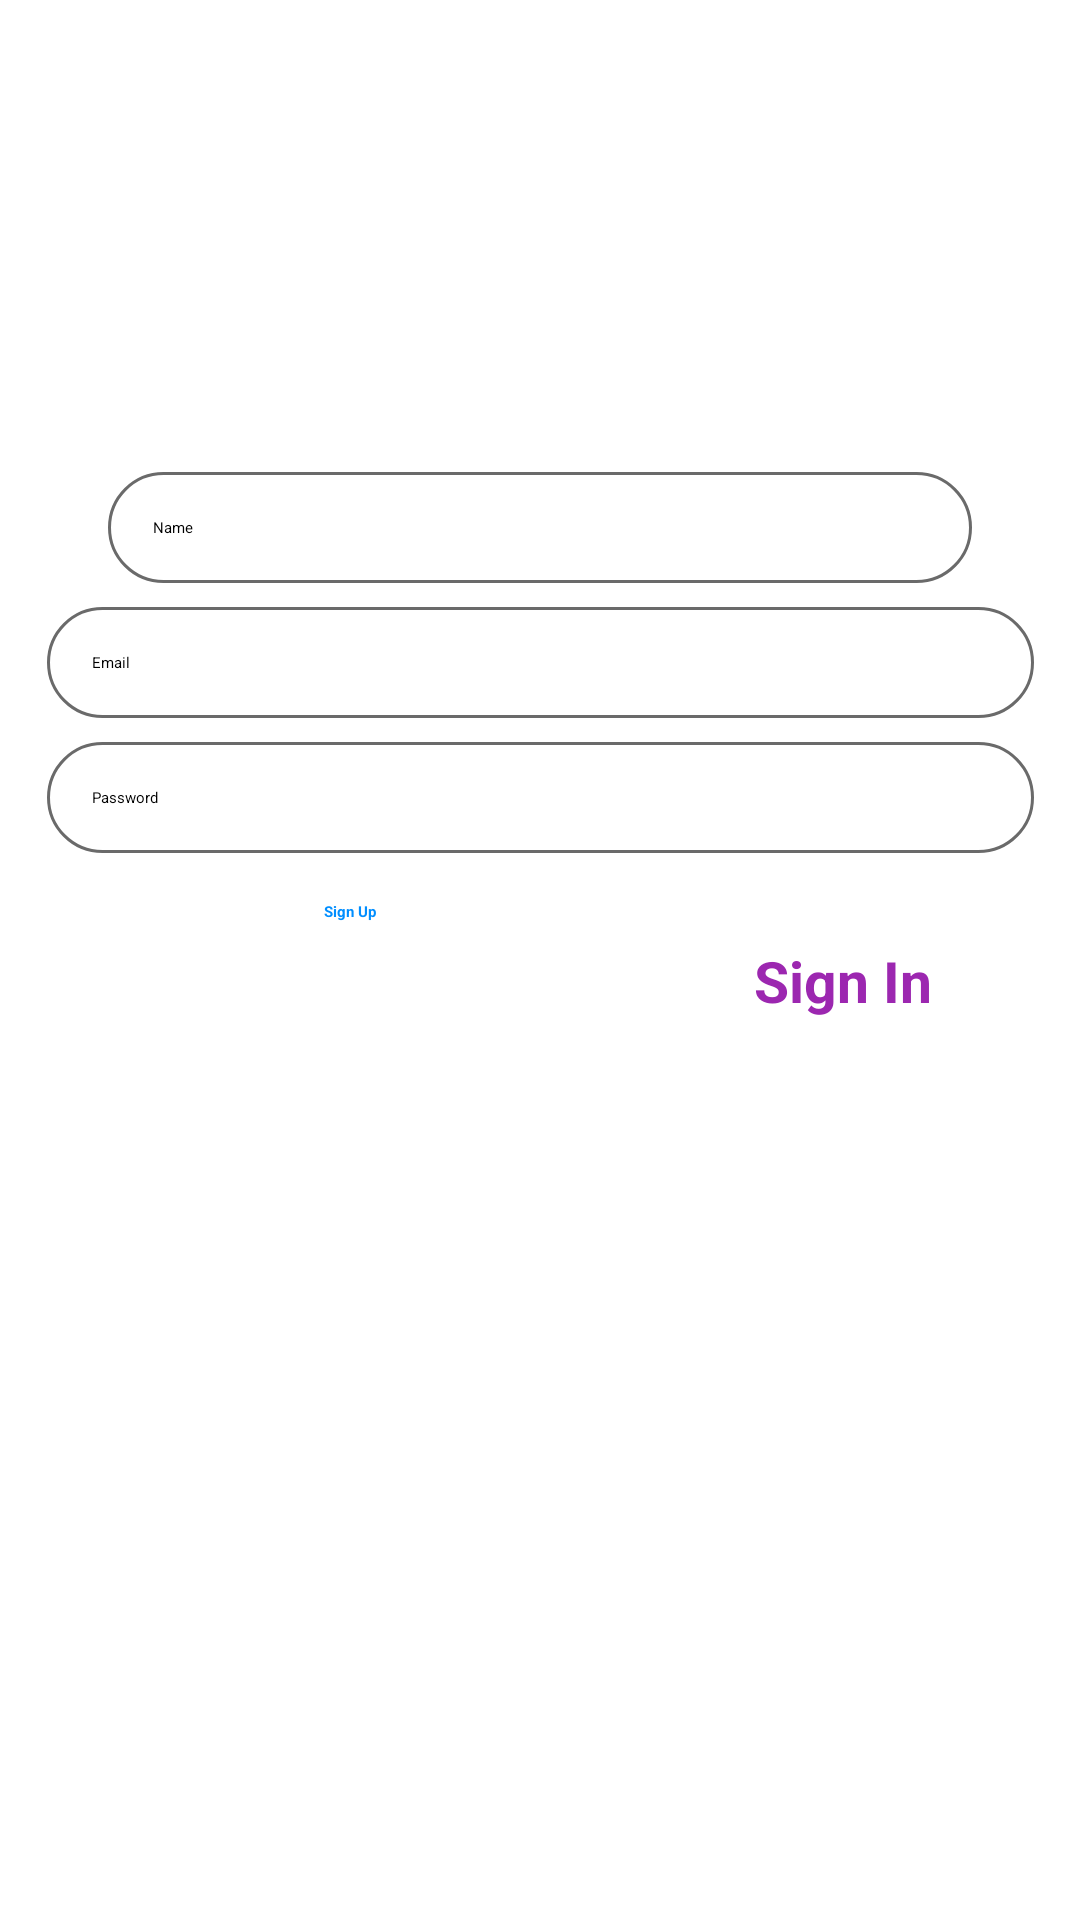

Layout XML and referenced resources for this Android screen:
<!-- AndroidManifest.xml: application theme Theme.Ecommerce -->
<!-- res/layout/activity_registration.xml -->
<?xml version="1.0" encoding="utf-8"?>
<androidx.constraintlayout.widget.ConstraintLayout xmlns:android="http://schemas.android.com/apk/res/android"
    xmlns:app="http://schemas.android.com/apk/res-auto"
    xmlns:tools="http://schemas.android.com/tools"
    android:layout_width="match_parent"
    android:layout_height="match_parent"
    android:background="@drawable/mainbackground"
    tools:context=".RegistrationActivity">

    <TextView
        android:id="@+id/textView2"
        android:layout_width="wrap_content"
        android:layout_height="wrap_content"
        android:layout_marginTop="96dp"
        android:fontFamily="sans-serif-thin"
        android:text="Sign Up"
        android:textColor="@color/white"
        android:textSize="40sp"
        android:textStyle="bold"
        app:layout_constraintEnd_toEndOf="parent"
        app:layout_constraintHorizontal_bias="0.498"
        app:layout_constraintStart_toStartOf="parent"
        app:layout_constraintTop_toTopOf="parent" />

    <EditText
        android:id="@+id/name"
        android:layout_width="0dp"
        android:layout_height="wrap_content"
        android:layout_marginTop="8dp"
        android:background="@drawable/edit_text_field"
        android:hint="Name"
        android:padding="15dp"
        app:layout_constraintEnd_toEndOf="parent"
        app:layout_constraintStart_toStartOf="parent"
        app:layout_constraintTop_toBottomOf="@+id/textView2"
        app:layout_constraintWidth_percent="0.8" />

    <EditText
        android:id="@+id/email"
        android:layout_width="329dp"
        android:layout_height="wrap_content"
        android:layout_marginTop="8dp"
        android:background="@drawable/edit_text_field"
        android:hint="Email"
        android:padding="15dp"
        app:layout_constraintEnd_toEndOf="parent"
        app:layout_constraintStart_toStartOf="parent"
        app:layout_constraintTop_toBottomOf="@+id/name"
        app:layout_constraintWidth_percent="0.8" />

    <EditText
        android:id="@+id/password"
        android:layout_width="329dp"
        android:layout_height="wrap_content"
        android:background="@drawable/edit_text_field"
        android:layout_marginTop="8dp"
        android:hint="Password"
        android:padding="15dp"
        app:layout_constraintEnd_toEndOf="parent"
        app:layout_constraintStart_toStartOf="parent"
        app:layout_constraintTop_toBottomOf="@+id/email"
        app:layout_constraintWidth_percent="0.8" />

    <Button
        android:id="@+id/registerButton"
        app:layout_constraintWidth_percent="0.4"
        android:layout_width="0dp"
        android:layout_height="wrap_content"
        android:onClick="signup"
        android:text="Sign Up"
        android:backgroundTint="@color/white"
        android:textColor="@color/textHeading"
        android:layout_marginTop="16dp"
        android:textAllCaps="false"
        android:textStyle="bold"
        app:layout_constraintEnd_toEndOf="parent"
        app:layout_constraintVertical_bias="0.2"
        app:layout_constraintStart_toStartOf="parent"
        app:layout_constraintTop_toBottomOf="@+id/password" />

    <TextView
        android:id="@+id/textView3"
        android:layout_width="wrap_content"
        android:layout_height="wrap_content"
        android:layout_marginTop="8dp"
        android:text="Already Have An Account "
        android:textColor="@color/white"
        android:textSize="17sp"
        app:layout_constraintEnd_toEndOf="@+id/password"
        app:layout_constraintHorizontal_bias="0.3"
        app:layout_constraintStart_toStartOf="@+id/password"
        app:layout_constraintTop_toBottomOf="@+id/registerButton" />

    <TextView
        android:layout_width="wrap_content"
        android:layout_height="wrap_content"
        android:text="Sign In"
        android:textColor="@color/yellow"
        android:textSize="19sp"
        android:textStyle="bold"
        android:onClick="signin"
        app:layout_constraintBottom_toBottomOf="@+id/textView3"
        app:layout_constraintStart_toEndOf="@+id/textView3"
        app:layout_constraintTop_toTopOf="@+id/textView3" />

</androidx.constraintlayout.widget.ConstraintLayout>
<!-- resources referenced by this layout -->
<resources>
  <color name="textHeading">#FF008eff</color>
  <color name="white">#FFFFFFFF</color>
  <color name="yellow">#9C27B0</color>
  <!-- drawable edit_text_field (drawable) -->
  <?xml version="1.0" encoding="utf-8"?>
  <shape xmlns:android="http://schemas.android.com/apk/res/android">
      <corners android:radius="50dp"/>
      <solid android:color="@color/white"/>
      <stroke android:color="#6a6a6a" android:width="1dp"/>
  
  </shape>
</resources>
